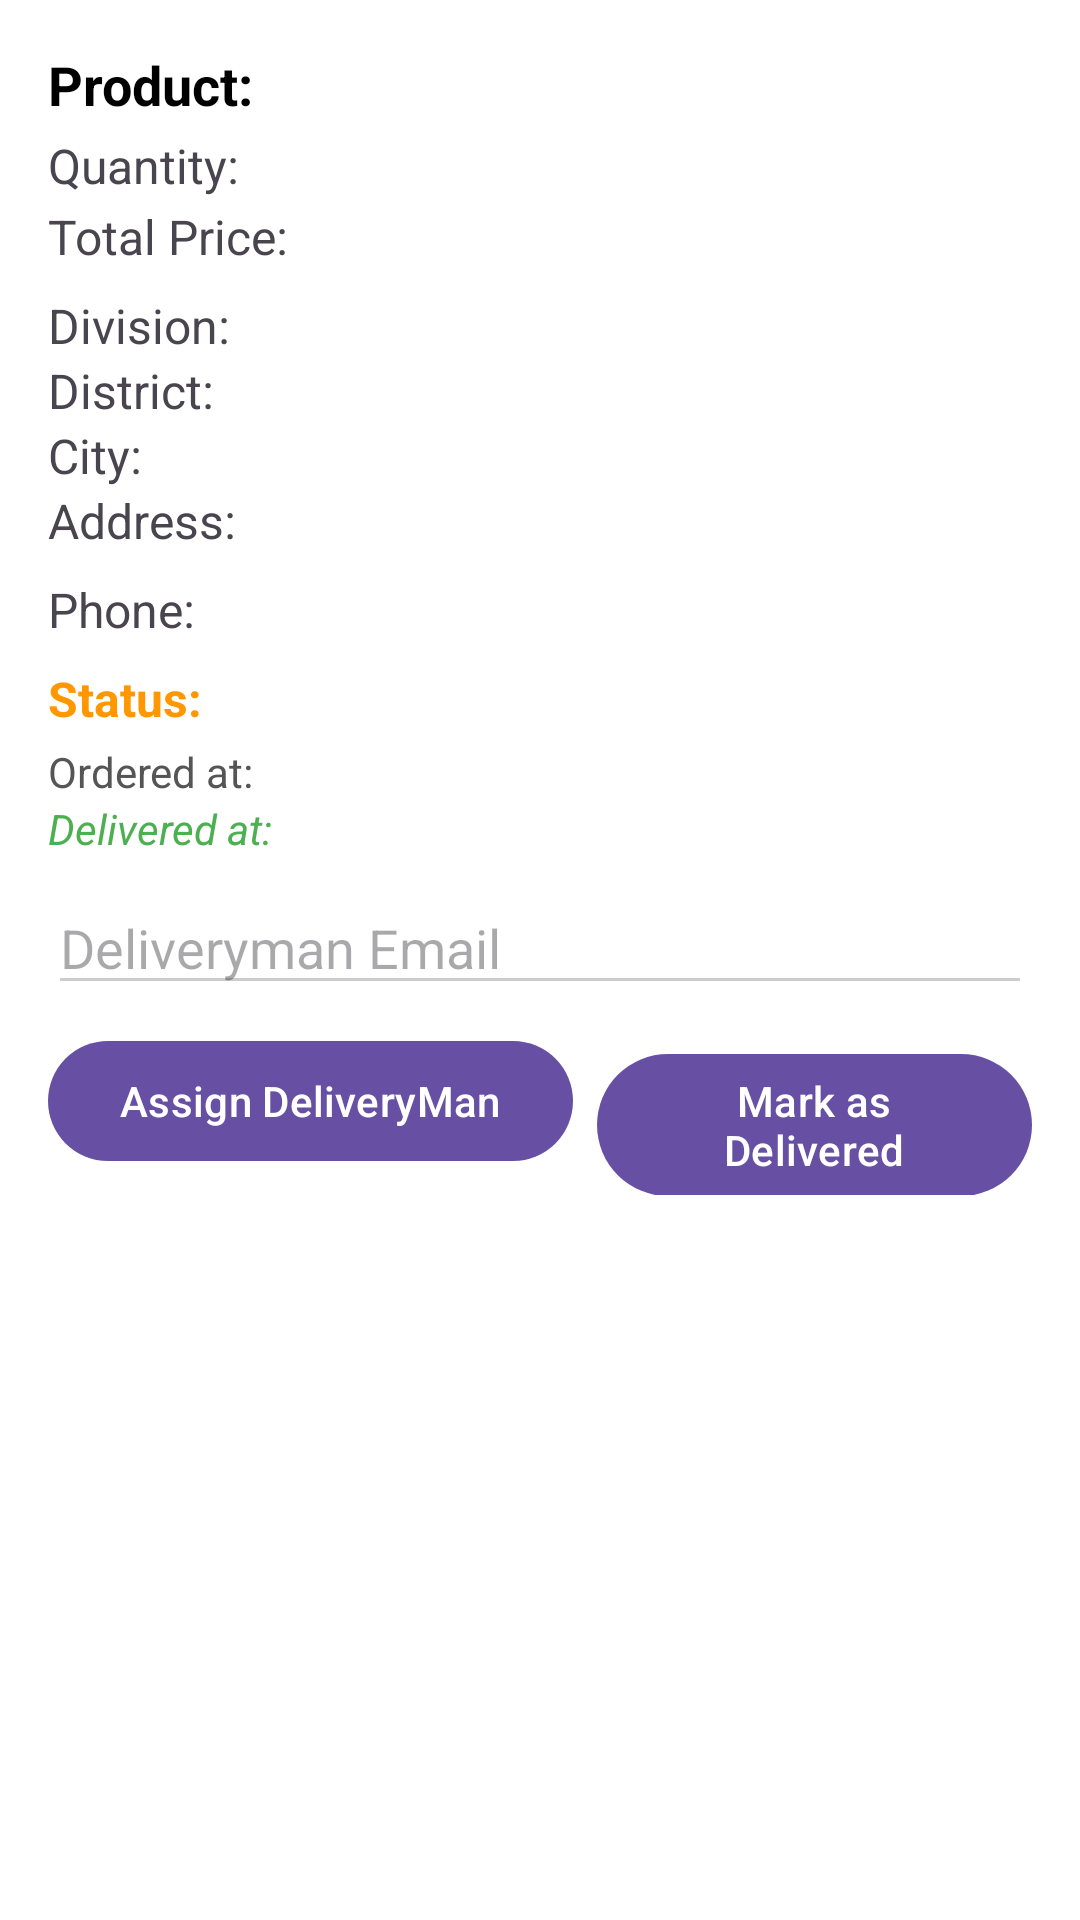

Write the Android layout XML for this screen, with the resource values it uses.
<!-- AndroidManifest.xml: application theme Theme.Material3.DayNight -->
<!-- res/layout/order_item.xml -->
<LinearLayout xmlns:android="http://schemas.android.com/apk/res/android"
    android:layout_width="match_parent"
    android:layout_height="wrap_content"
    android:orientation="vertical"
    android:padding="16dp"
    android:background="@android:color/white"
    android:layout_margin="8dp"
    android:elevation="2dp">

    
    <TextView
        android:id="@+id/productNameText"
        android:text="Product: "
        android:textSize="18sp"
        android:textStyle="bold"
        android:textColor="#000000"
        android:layout_marginBottom="4dp"
        android:layout_width="match_parent"
        android:layout_height="wrap_content" />

    <TextView
        android:id="@+id/quantityText"
        android:text="Quantity: "
        android:textSize="16sp"
        android:layout_marginBottom="2dp"
        android:layout_width="match_parent"
        android:layout_height="wrap_content" />

    <TextView
        android:id="@+id/totalPriceText"
        android:text="Total Price: "
        android:textSize="16sp"
        android:layout_marginBottom="8dp"
        android:layout_width="match_parent"
        android:layout_height="wrap_content" />

    
    <TextView
        android:id="@+id/divisionText"
        android:text="Division: "
        android:textSize="16sp"
        android:layout_width="match_parent"
        android:layout_height="wrap_content" />

    <TextView
        android:id="@+id/districtText"
        android:text="District: "
        android:textSize="16sp"
        android:layout_width="match_parent"
        android:layout_height="wrap_content" />

    <TextView
        android:id="@+id/cityText"
        android:text="City: "
        android:textSize="16sp"
        android:layout_width="match_parent"
        android:layout_height="wrap_content" />

    <TextView
        android:id="@+id/addressText"
        android:text="Address: "
        android:textSize="16sp"
        android:layout_marginBottom="8dp"
        android:layout_width="match_parent"
        android:layout_height="wrap_content" />

    
    <TextView
        android:id="@+id/phoneText"
        android:text="Phone: "
        android:textSize="16sp"
        android:layout_marginBottom="8dp"
        android:layout_width="match_parent"
        android:layout_height="wrap_content" />

    
    <TextView
        android:id="@+id/statusText"
        android:text="Status: "
        android:textSize="16sp"
        android:textStyle="bold"
        android:textColor="#FF9800"
        android:layout_marginBottom="4dp"
        android:layout_width="match_parent"
        android:layout_height="wrap_content" />

    <TextView
        android:id="@+id/orderTimeText"
        android:text="Ordered at: "
        android:textColor="#555"
        android:textSize="14sp"
        android:layout_width="match_parent"
        android:layout_height="wrap_content" />

    <TextView
        android:id="@+id/deliveryTimeText"
        android:text="Delivered at: "
        android:textColor="#4CAF50"
        android:textSize="14sp"
        android:textStyle="italic"
        android:layout_marginBottom="8dp"
        android:layout_width="match_parent"
        android:layout_height="wrap_content" />

    
    <EditText
        android:id="@+id/deliveryManEmailInput"
        android:hint="Deliveryman Email"
        android:layout_width="match_parent"
        android:layout_height="wrap_content"
        android:inputType="textEmailAddress"
        android:layout_marginBottom="8dp"
        android:backgroundTint="#CCCCCC" />

    
    <LinearLayout
        android:layout_width="match_parent"
        android:layout_height="wrap_content"
        android:orientation="horizontal"
        android:gravity="end">

        <Button
            android:id="@+id/assignDeliveryManBtn"
            android:text="Assign DeliveryMan"
            android:layout_width="wrap_content"
            android:layout_height="wrap_content"
            android:layout_marginEnd="8dp" />

        <Button
            android:id="@+id/markDeliveredBtn"
            android:text="Mark as Delivered"
            android:layout_width="wrap_content"
            android:layout_height="wrap_content" />
    </LinearLayout>
</LinearLayout>
<!-- resources referenced by this layout -->
<resources>
  <style name="Theme.Material3.DayNight" parent="Theme.Material3.DayNight.NoActionBar">
          
          <item name="android:windowNoTitle">true</item> 
          <item name="android:windowActionBar">false</item> 
          <item name="android:windowFullscreen">true</item> 
      </style>
</resources>
